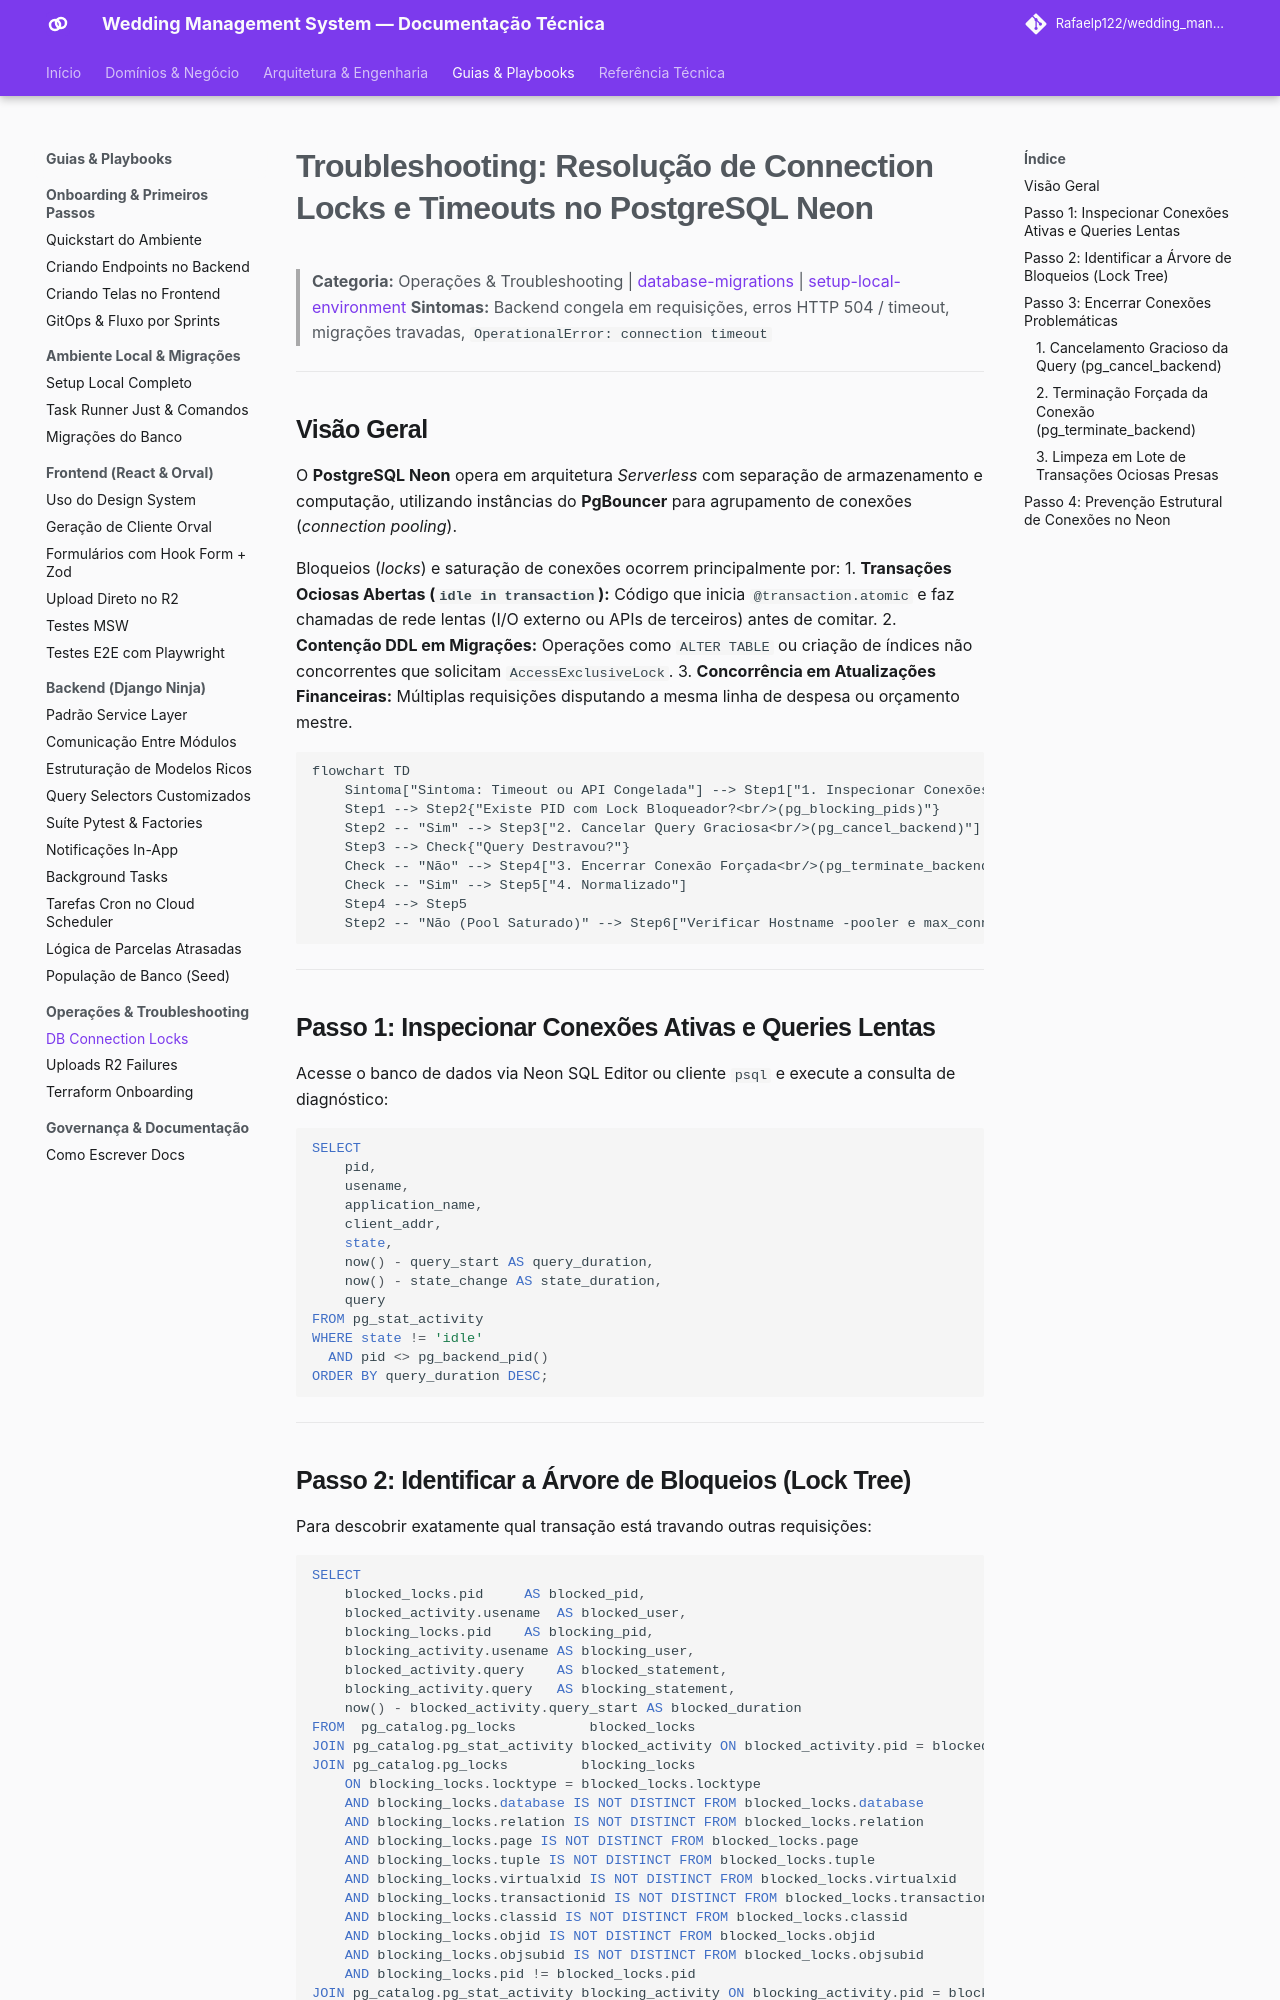

repository: Rafaelp122/wedding_management · page: guides/ops-troubleshooting/db-connection-locks/index.html · generator: mkdocs

# Troubleshooting: Resolução de Connection Locks e Timeouts no PostgreSQL Neon

> **Categoria:** Operações & Troubleshooting | [database-migrations](../dev-environment/database-migrations.md) | [setup-local-environment](../dev-environment/setup-local-environment.md)
> **Sintomas:** Backend congela em requisições, erros HTTP 504 / timeout, migrações travadas, `OperationalError: connection timeout`

---

## Visão Geral

O **PostgreSQL Neon** opera em arquitetura *Serverless* com separação de armazenamento e computação, utilizando instâncias do **PgBouncer** para agrupamento de conexões (*connection pooling*).

Bloqueios (*locks*) e saturação de conexões ocorrem principalmente por:
1. **Transações Ociosas Abertas (`idle in transaction`):** Código que inicia `@transaction.atomic` e faz chamadas de rede lentas (I/O externo ou APIs de terceiros) antes de comitar.
2. **Contenção DDL em Migrações:** Operações como `ALTER TABLE` ou criação de índices não concorrentes que solicitam `AccessExclusiveLock`.
3. **Concorrência em Atualizações Financeiras:** Múltiplas requisições disputando a mesma linha de despesa ou orçamento mestre.

```mermaid
flowchart TD
    Sintoma["Sintoma: Timeout ou API Congelada"] --> Step1["1. Inspecionar Conexões Ativas<br/>(pg_stat_activity)"]
    Step1 --> Step2{"Existe PID com Lock Bloqueador?<br/>(pg_blocking_pids)"}
    Step2 -- "Sim" --> Step3["2. Cancelar Query Graciosa<br/>(pg_cancel_backend)"]
    Step3 --> Check{"Query Destravou?"}
    Check -- "Não" --> Step4["3. Encerrar Conexão Forçada<br/>(pg_terminate_backend)"]
    Check -- "Sim" --> Step5["4. Normalizado"]
    Step4 --> Step5
    Step2 -- "Não (Pool Saturado)" --> Step6["Verificar Hostname -pooler e max_connections"]
```

---

## Passo 1: Inspecionar Conexões Ativas e Queries Lentas

Acesse o banco de dados via Neon SQL Editor ou cliente `psql` e execute a consulta de diagnóstico:

```sql
SELECT
    pid,
    usename,
    application_name,
    client_addr,
    state,
    now() - query_start AS query_duration,
    now() - state_change AS state_duration,
    query
FROM pg_stat_activity
WHERE state != 'idle'
  AND pid <> pg_backend_pid()
ORDER BY query_duration DESC;
```

---
